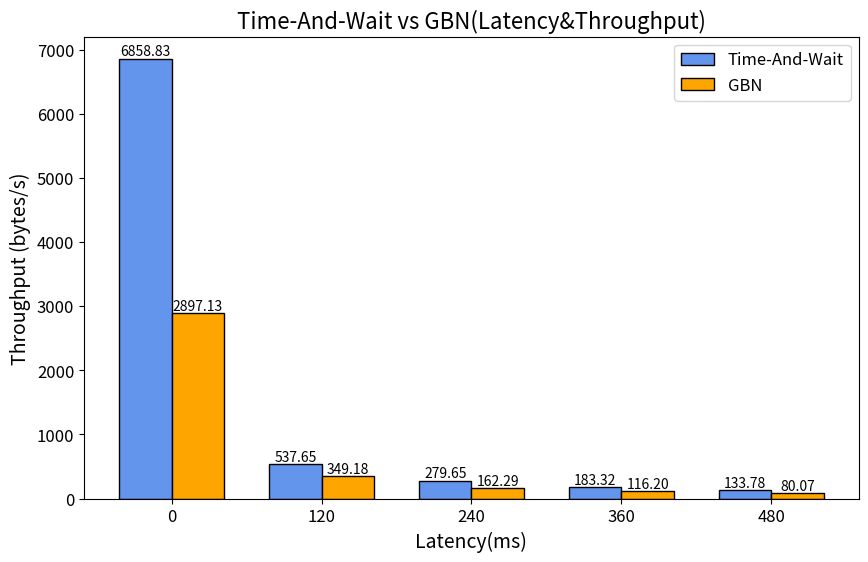

This figure's Python source:
import matplotlib.pyplot as plt
import numpy as np


loss_rates = np.array([0, 120, 240, 360, 480])

# 停等机制吞吐率数据
stop_and_wait_throughput = np.array([6858.83, 537.65, 279.65, 183.32, 133.78])

# 滑动窗口吞吐率数据
sliding_window_throughput = np.array([2897.13, 349.18, 162.29, 116.2, 80.07])


# 设置柱状图宽度
bar_width = 0.35

# 设置x轴位置
x_stop_and_wait = np.arange(len(loss_rates))
x_sliding_window = x_stop_and_wait + bar_width


# 绘制柱状图
bars1 = plt.bar(x_stop_and_wait, stop_and_wait_throughput, width=bar_width, label='Time-And-Wait',
                color='#6495ED', edgecolor='black')
bars2 = plt.bar(x_sliding_window, sliding_window_throughput, width=bar_width, label='GBN',
                color='#FFA500', edgecolor='black')


# 设置x轴标签
plt.xticks(x_stop_and_wait + bar_width / 2, loss_rates)

# 设置y轴标签和标题
plt.ylabel('Throughput (bytes/s)', fontsize=14)
plt.xlabel('Latency(ms)', fontsize=14)
plt.title('Time-And-Wait vs GBN(Latency&Throughput)', fontsize=16)


# 设置图例
plt.legend(fontsize=12)


# 在柱状图上添加数据标签
def add_labels(bars):
    for bar in bars:
        height = bar.get_height()
        plt.text(bar.get_x() + bar.get_width() / 2., height,
                 '{:.2f}'.format(height),
                 ha='center', va='bottom', fontsize=10)


add_labels(bars1)
add_labels(bars2)



# 设置图形大小
plt.gcf().set_size_inches(10, 6)

# 设置坐标轴刻度字体大小
plt.xticks(fontsize=12)
plt.yticks(fontsize=12)


# 显示图形
plt.show()